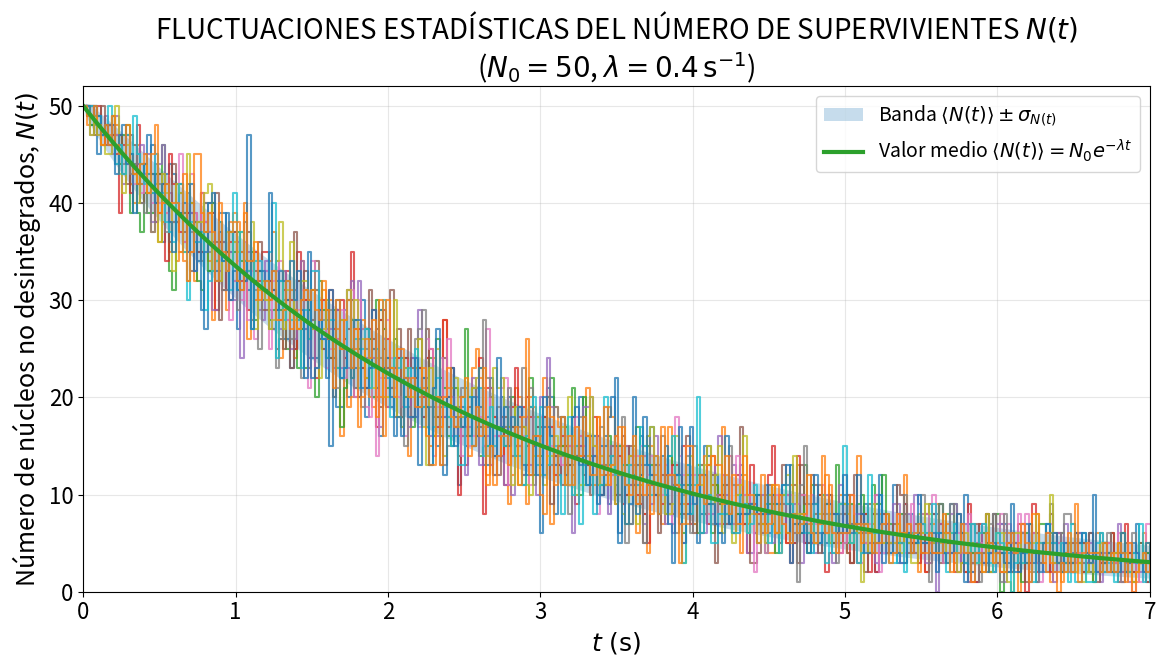

Generate this figure with matplotlib:
import numpy as np
import matplotlib.pyplot as plt

# -------------------------------
# Personalización visual
# -------------------------------
plt.rcParams.update({
    'font.size': 18,
    'axes.titlesize': 20,
    'axes.labelsize': 18,
    'xtick.labelsize': 16,
    'ytick.labelsize': 16,
    'legend.fontsize': 14
})

# -------------------------------
# Parámetros físicos
# -------------------------------
N0 = 50          # número inicial de núcleos
lam = 0.4        # constante de desintegración (s^-1)
n_realizaciones = 12

# Mallado temporal
t = np.linspace(0, 7.0, 300)

# Probabilidad de supervivencia en cada instante
p_superv = np.exp(-lam * t)

# -------------------------------
# Simulaciones Monte Carlo
# -------------------------------
# En cada tiempo, N(t) ~ Bin(N0, e^{-lambda t})
trayectorias = np.array([
    np.random.binomial(N0, p_superv) for _ in range(n_realizaciones)
])

# Valor medio teórico
N_media = N0 * np.exp(-lam * t)

# Desviación típica teórica
sigma = np.sqrt(N0 * p_superv * (1 - p_superv))

# -------------------------------
# Crear figura
# -------------------------------
plt.figure(figsize=(12, 7))

# Banda de fluctuación ± sigma
plt.fill_between(
    t, N_media - sigma, N_media + sigma,
    alpha=0.25,
    label=r'Banda $\langle N(t)\rangle \pm \sigma_{N(t)}$'
)

# Trayectorias simuladas
for i in range(n_realizaciones):
    plt.step(
        t, trayectorias[i],
        where='post',
        linewidth=1.5,
        alpha=0.75
    )

# Curva media
plt.plot(
    t, N_media,
    linewidth=3,
    label=r'Valor medio $\langle N(t)\rangle = N_0 e^{-\lambda t}$'
)

# -------------------------------
# Etiquetas y título
# -------------------------------
plt.xlabel(r'$t\ (\mathrm{s})$')
plt.ylabel(r'Número de núcleos no desintegrados, $N(t)$')

plt.title(
    rf'FLUCTUACIONES ESTADÍSTICAS DEL NÚMERO DE SUPERVIVIENTES $N(t)$' '\n'
    rf'($N_0={N0}$, $\lambda={lam}\,\mathrm{{s^{{-1}}}}$)'
)

# -------------------------------
# Ajustes finales
# -------------------------------
plt.xlim(0, 7.0)
plt.ylim(0, N0 + 2)
plt.grid(alpha=0.3)
plt.legend()
plt.tight_layout()

# Guardar figura
plt.savefig('fluctuaciones_Nt.png', dpi=300, bbox_inches='tight')

# Mostrar
plt.show()
